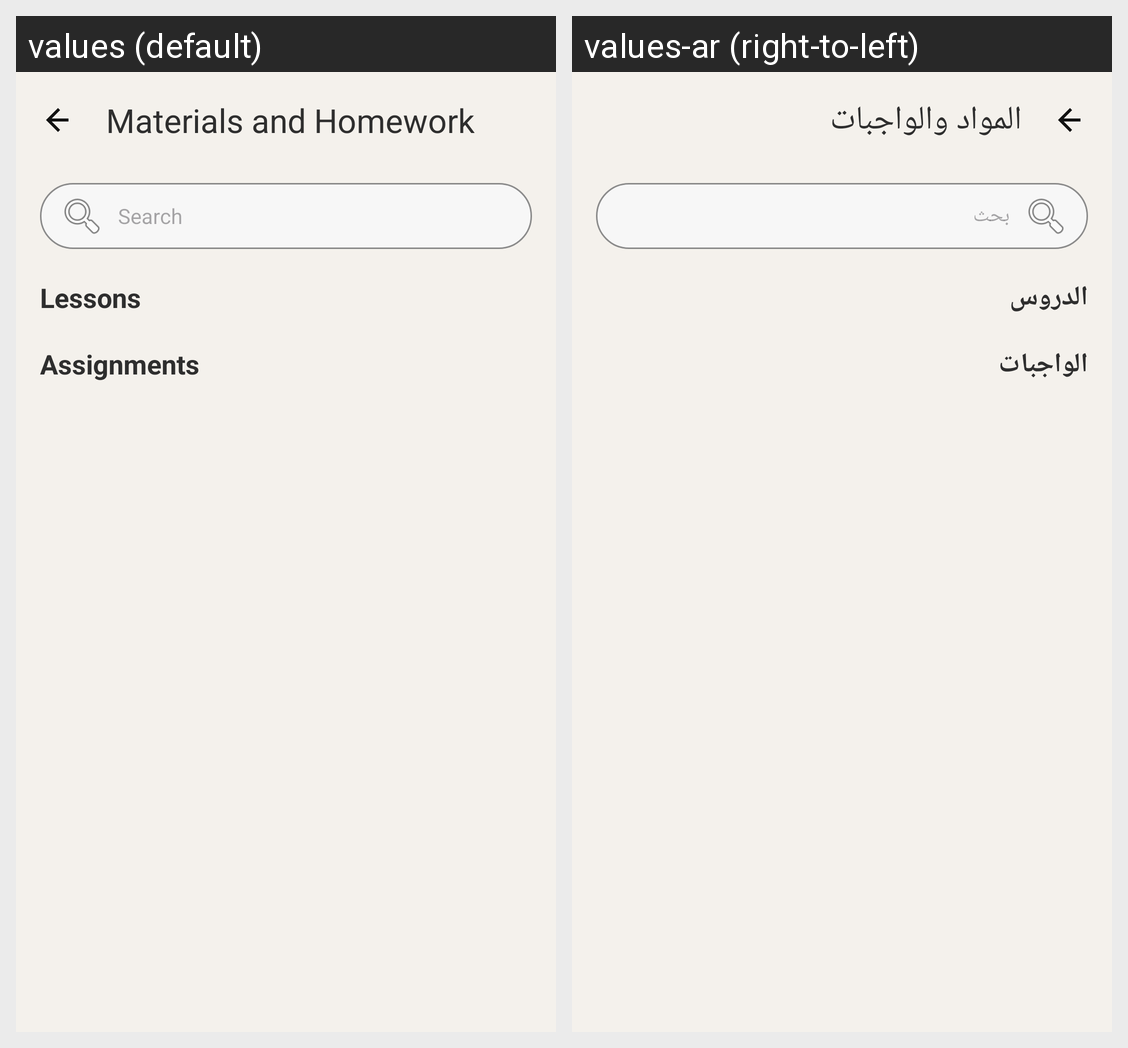

The same Android screen rendered under two of its app's locales, left to right. List the strings drawn on it with the default value and each locale's translation.
Android screen res/layout/fragment_homework.xml rendered under 2 locales, left to right: values (default), values-ar (right-to-left). Device: Nexus 5 (rendered at 1080×1920; each locale shown at half size, 540×960, under a caption strip naming it); theme Theme.Edubridge.
Strings drawn on this screen, with the default value and each locale's value (text and hints the layout hard-codes, and strings that could not be matched under every locale, appear in the picture but are not listed):

materials_and_homework_title
  values: Materials and Homework
  values-ar: المواد والواجبات

search_hint
  values: Search
  values-ar: بحث

lessons
  values: Lessons
  values-ar: الدروس

assignments
  values: Assignments
  values-ar: الواجبات
